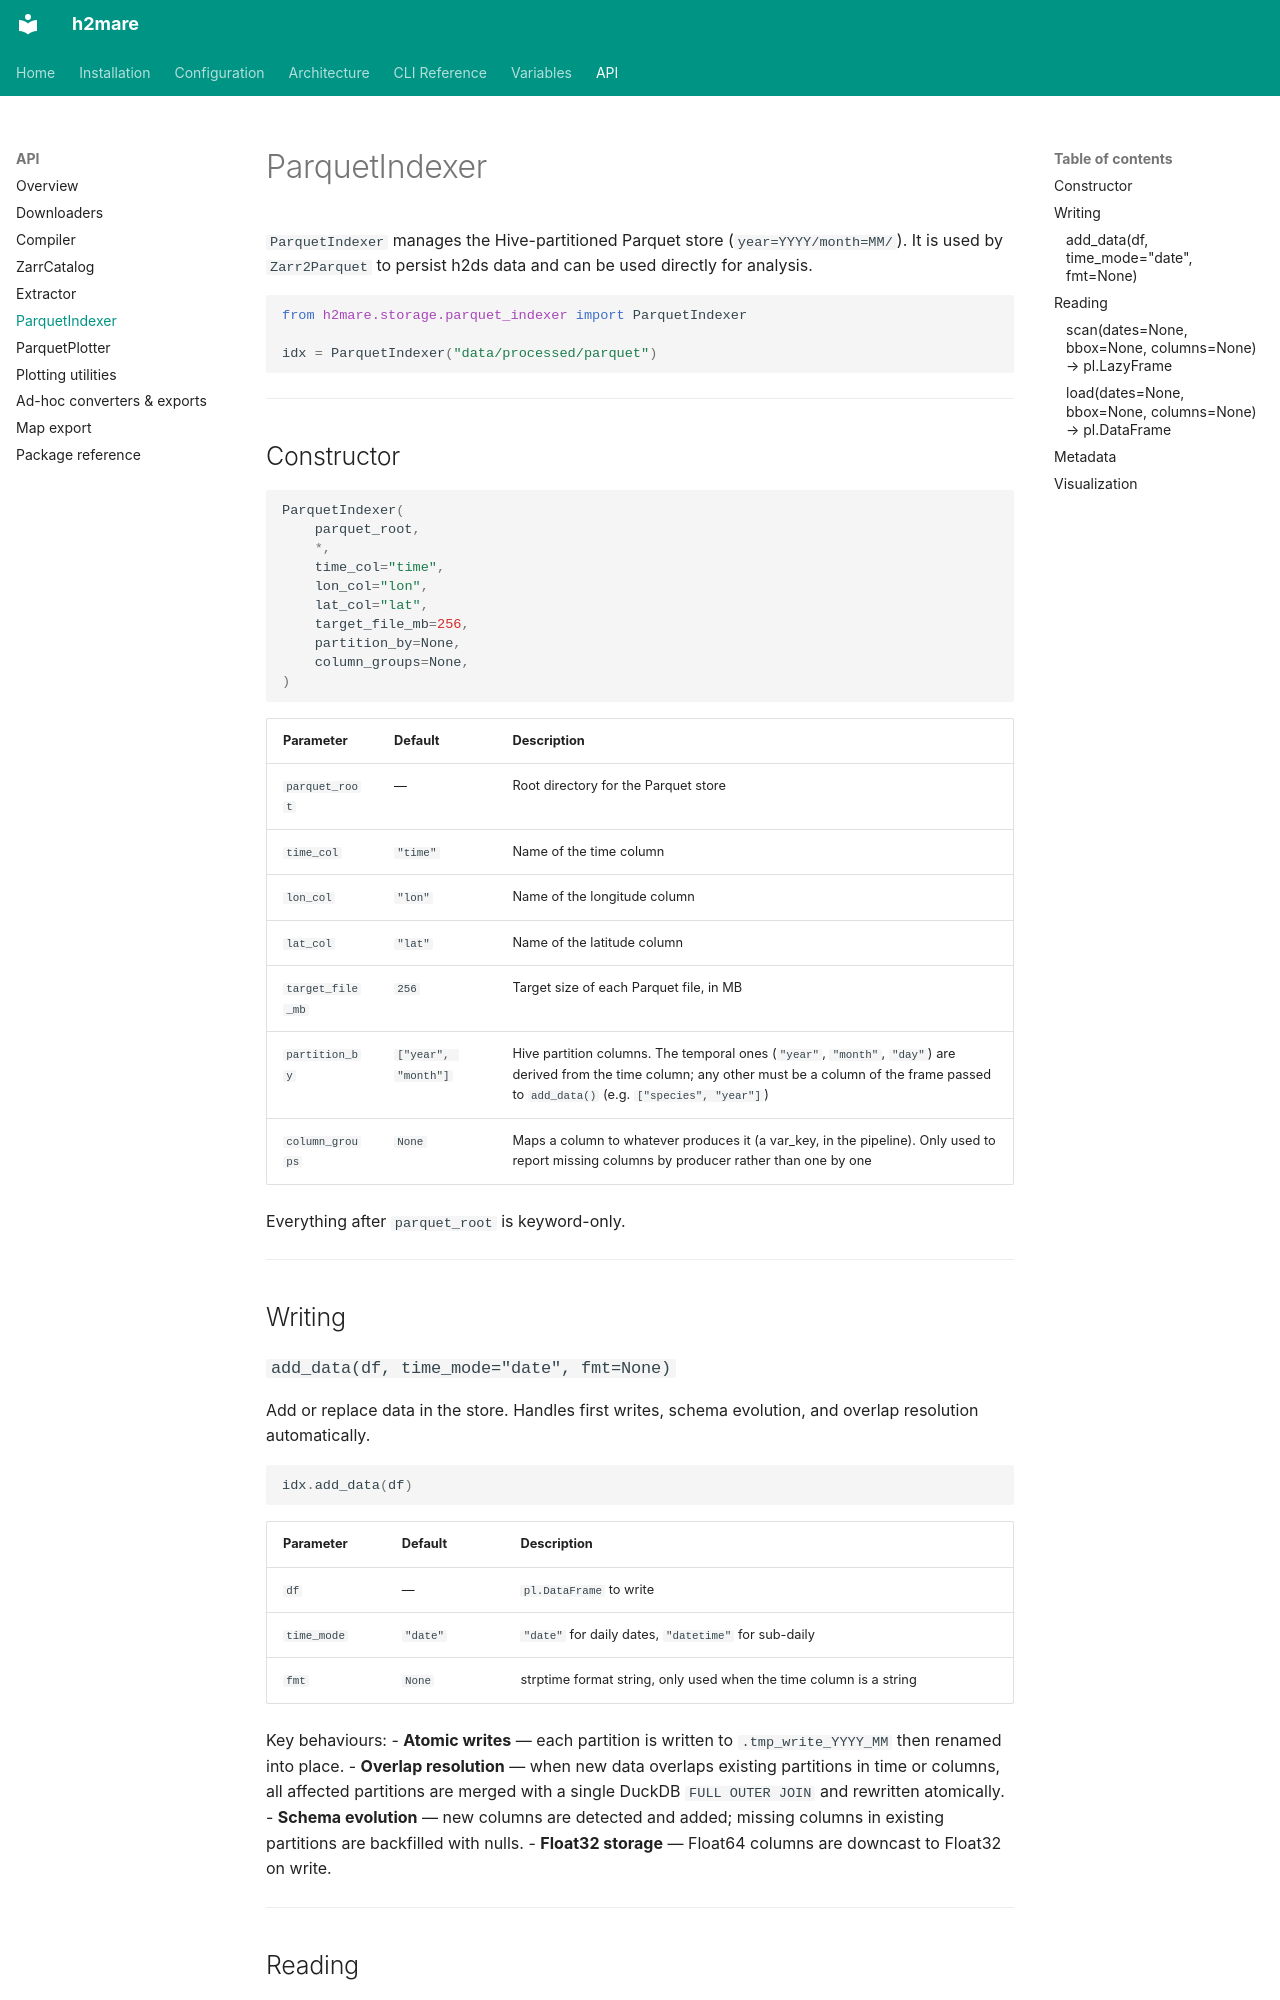

repository: h2ugoparra/h2mare · page: api/parquet_indexer/index.html · generator: mkdocs

# ParquetIndexer

`ParquetIndexer` manages the Hive-partitioned Parquet store (`year=YYYY/month=MM/`). It is used by `Zarr2Parquet` to persist h2ds data and can be used directly for analysis.

```python
from h2mare.storage.parquet_indexer import ParquetIndexer

idx = ParquetIndexer("data/processed/parquet")
```

---

## Constructor

```python
ParquetIndexer(
    parquet_root,
    *,
    time_col="time",
    lon_col="lon",
    lat_col="lat",
    target_file_mb=256,
    partition_by=None,
    column_groups=None,
)
```

| Parameter | Default | Description |
|---|---|---|
| `parquet_root` | — | Root directory for the Parquet store |
| `time_col` | `"time"` | Name of the time column |
| `lon_col` | `"lon"` | Name of the longitude column |
| `lat_col` | `"lat"` | Name of the latitude column |
| `target_file_mb` | `256` | Target size of each Parquet file, in MB |
| `partition_by` | `["year", "month"]` | Hive partition columns. The temporal ones (`"year"`, `"month"`, `"day"`) are derived from the time column; any other must be a column of the frame passed to `add_data()` (e.g. `["species", "year"]`) |
| `column_groups` | `None` | Maps a column to whatever produces it (a var_key, in the pipeline). Only used to report missing columns by producer rather than one by one |

Everything after `parquet_root` is keyword-only.

---

## Writing

### `add_data(df, time_mode="date", fmt=None)`

Add or replace data in the store. Handles first writes, schema evolution, and overlap resolution automatically.

```python
idx.add_data(df)
```

| Parameter | Default | Description |
|---|---|---|
| `df` | — | `pl.DataFrame` to write |
| `time_mode` | `"date"` | `"date"` for daily dates, `"datetime"` for sub-daily |
| `fmt` | `None` | strptime format string, only used when the time column is a string |

Key behaviours:
- **Atomic writes** — each partition is written to `.tmp_write_YYYY_MM` then renamed into place.
- **Overlap resolution** — when new data overlaps existing partitions in time or columns, all affected partitions are merged with a single DuckDB `FULL OUTER JOIN` and rewritten atomically.
- **Schema evolution** — new columns are detected and added; missing columns in existing partitions are backfilled with nulls.
- **Float32 storage** — Float64 columns are downcast to Float32 on write.

---

## Reading
